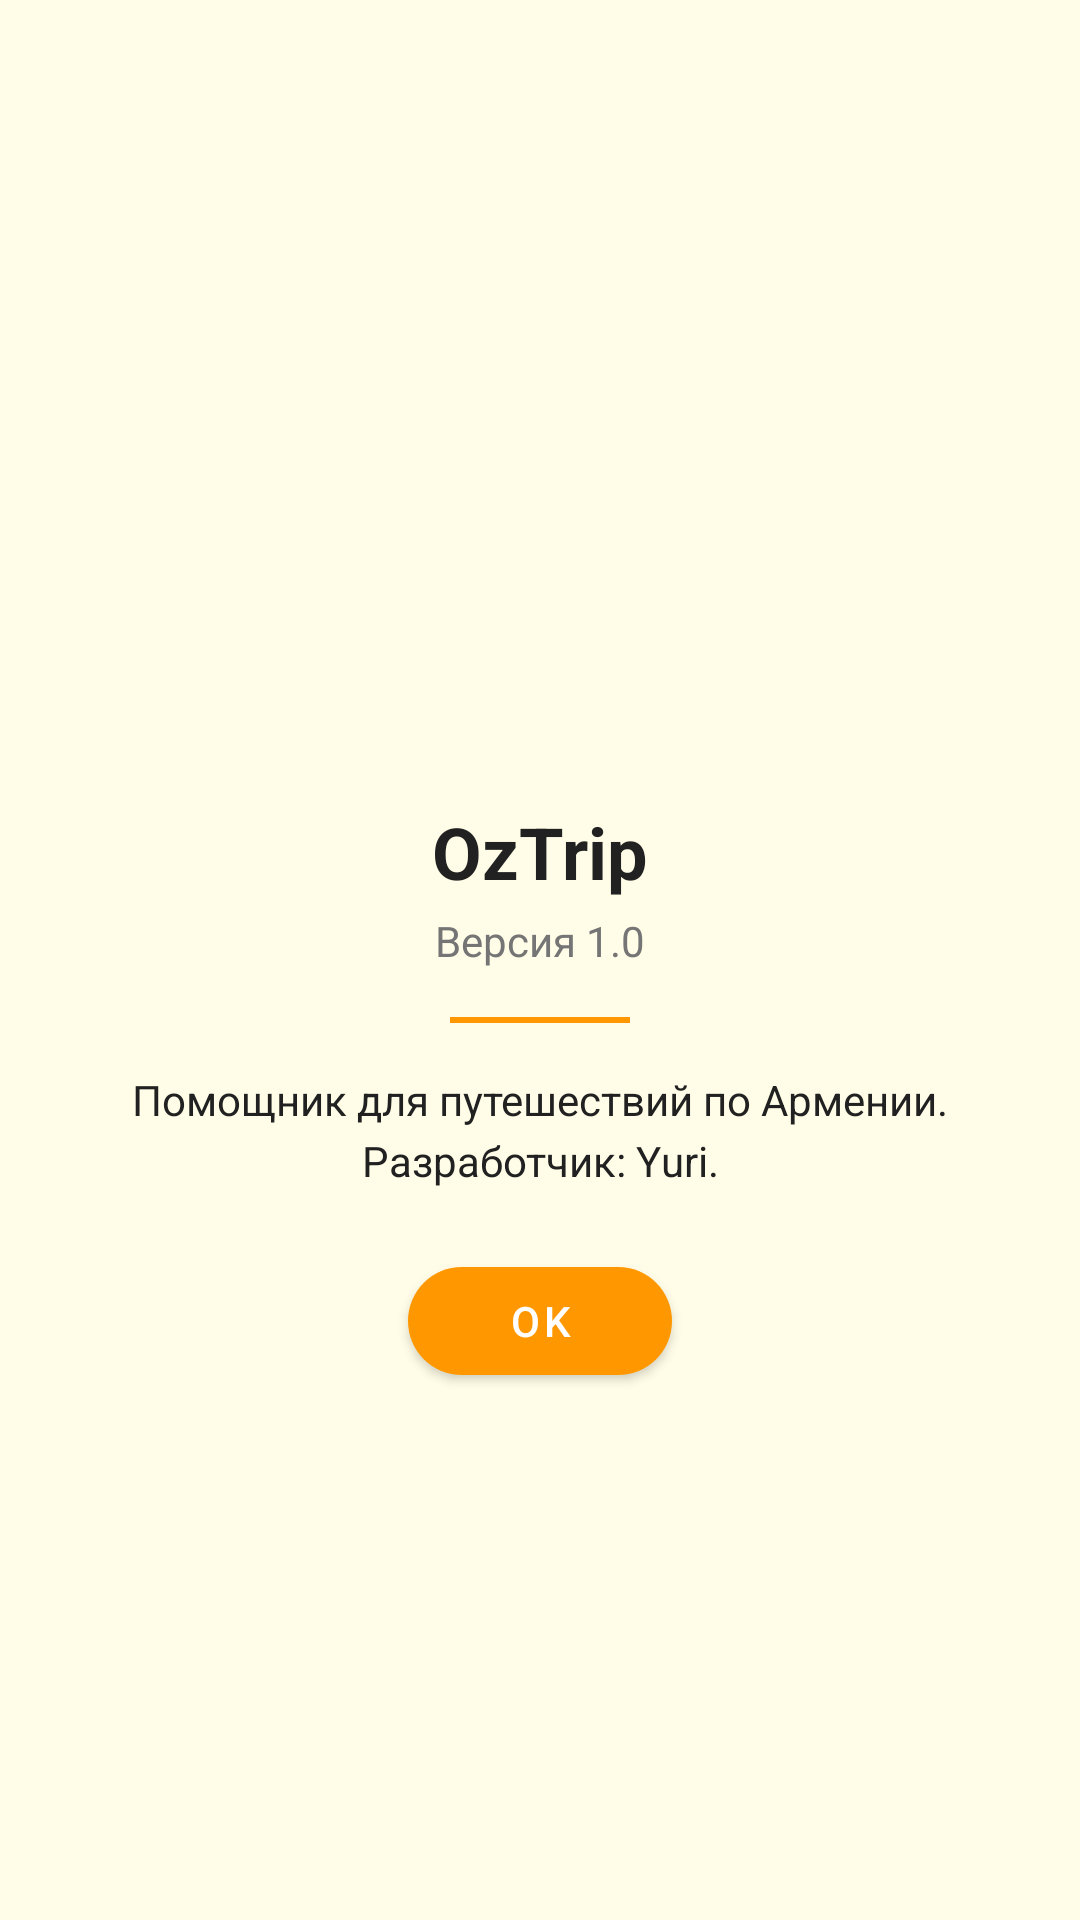

Reconstruct the res/layout file that produces this screen, plus the resources it refers to.
<!-- AndroidManifest.xml: application theme Theme.OzTrip -->
<!-- res/layout/dialog_about.xml -->
<?xml version="1.0" encoding="utf-8"?>
<LinearLayout xmlns:android="http://schemas.android.com/apk/res/android"
    xmlns:app="http://schemas.android.com/apk/res-auto"
    android:layout_width="match_parent"
    android:layout_height="wrap_content"
    android:orientation="vertical"
    android:gravity="center"
    android:padding="24dp"
    android:background="@drawable/bg_dialog_about">

    <ImageView
        android:layout_width="80dp"
        android:layout_height="80dp"
        android:src="@mipmap/ic_launcher"
        android:contentDescription="@string/app_name" />

    <TextView
        android:layout_width="wrap_content"
        android:layout_height="wrap_content"
        android:text="@string/app_name"
        android:textColor="?android:textColorPrimary"
        android:textSize="24sp"
        android:textStyle="bold"
        android:layout_marginTop="12dp" />

    <TextView
        android:layout_width="wrap_content"
        android:layout_height="wrap_content"
        android:text="@string/text_91"
        android:textColor="?android:textColorSecondary"
        android:textSize="14sp"
        android:layout_marginTop="4dp" />

    <View
        android:layout_width="60dp"
        android:layout_height="2dp"
        android:background="#FF9800"
        android:layout_marginVertical="16dp" />

    <TextView
        android:layout_width="match_parent"
        android:layout_height="wrap_content"
        android:text="@string/text_auto_175"
        android:textColor="?android:textColorPrimary"
        android:textSize="14sp"
        android:gravity="center"
        android:lineSpacingExtra="4dp" />

    <com.google.android.material.button.MaterialButton
        android:id="@+id/btnOkAbout"
        android:layout_width="wrap_content"
        android:layout_height="wrap_content"
        android:text="@string/ok"
        android:textColor="#FFFFFF"
        app:backgroundTint="#FF9800"
        app:cornerRadius="24dp"
        android:layout_marginTop="20dp" />
</LinearLayout>
<!-- resources referenced by this layout -->
<resources>
  <string name="app_name">OzTrip</string>
  <string name="ok">OK</string>
  <string name="text_91">Версия 1.0</string>
  <string name="text_auto_175">Помощник для путешествий по Армении.\nРазработчик: Yuri.</string>
  <style name="Theme.OzTrip" parent="Theme.MaterialComponents.DayNight.NoActionBar">
          
          <item name="colorPrimary">#FF9800</item>
          <item name="colorPrimaryVariant">#E65100</item>
          <item name="colorOnPrimary">#FFFFFF</item>
          <item name="colorSecondary">#FF9800</item>
          <item name="colorSecondaryVariant">#E65100</item>
          <item name="colorOnSecondary">#FFFFFF</item>
  
          
          <item name="android:colorBackground">#FFFDE7</item>
          <item name="colorSurface">#FFFFFF</item>
          <item name="colorOnSurface">#212121</item>
  
          
          <item name="android:textColorPrimary">#212121</item>
          <item name="android:textColorSecondary">#757575</item>
      </style>
</resources>
